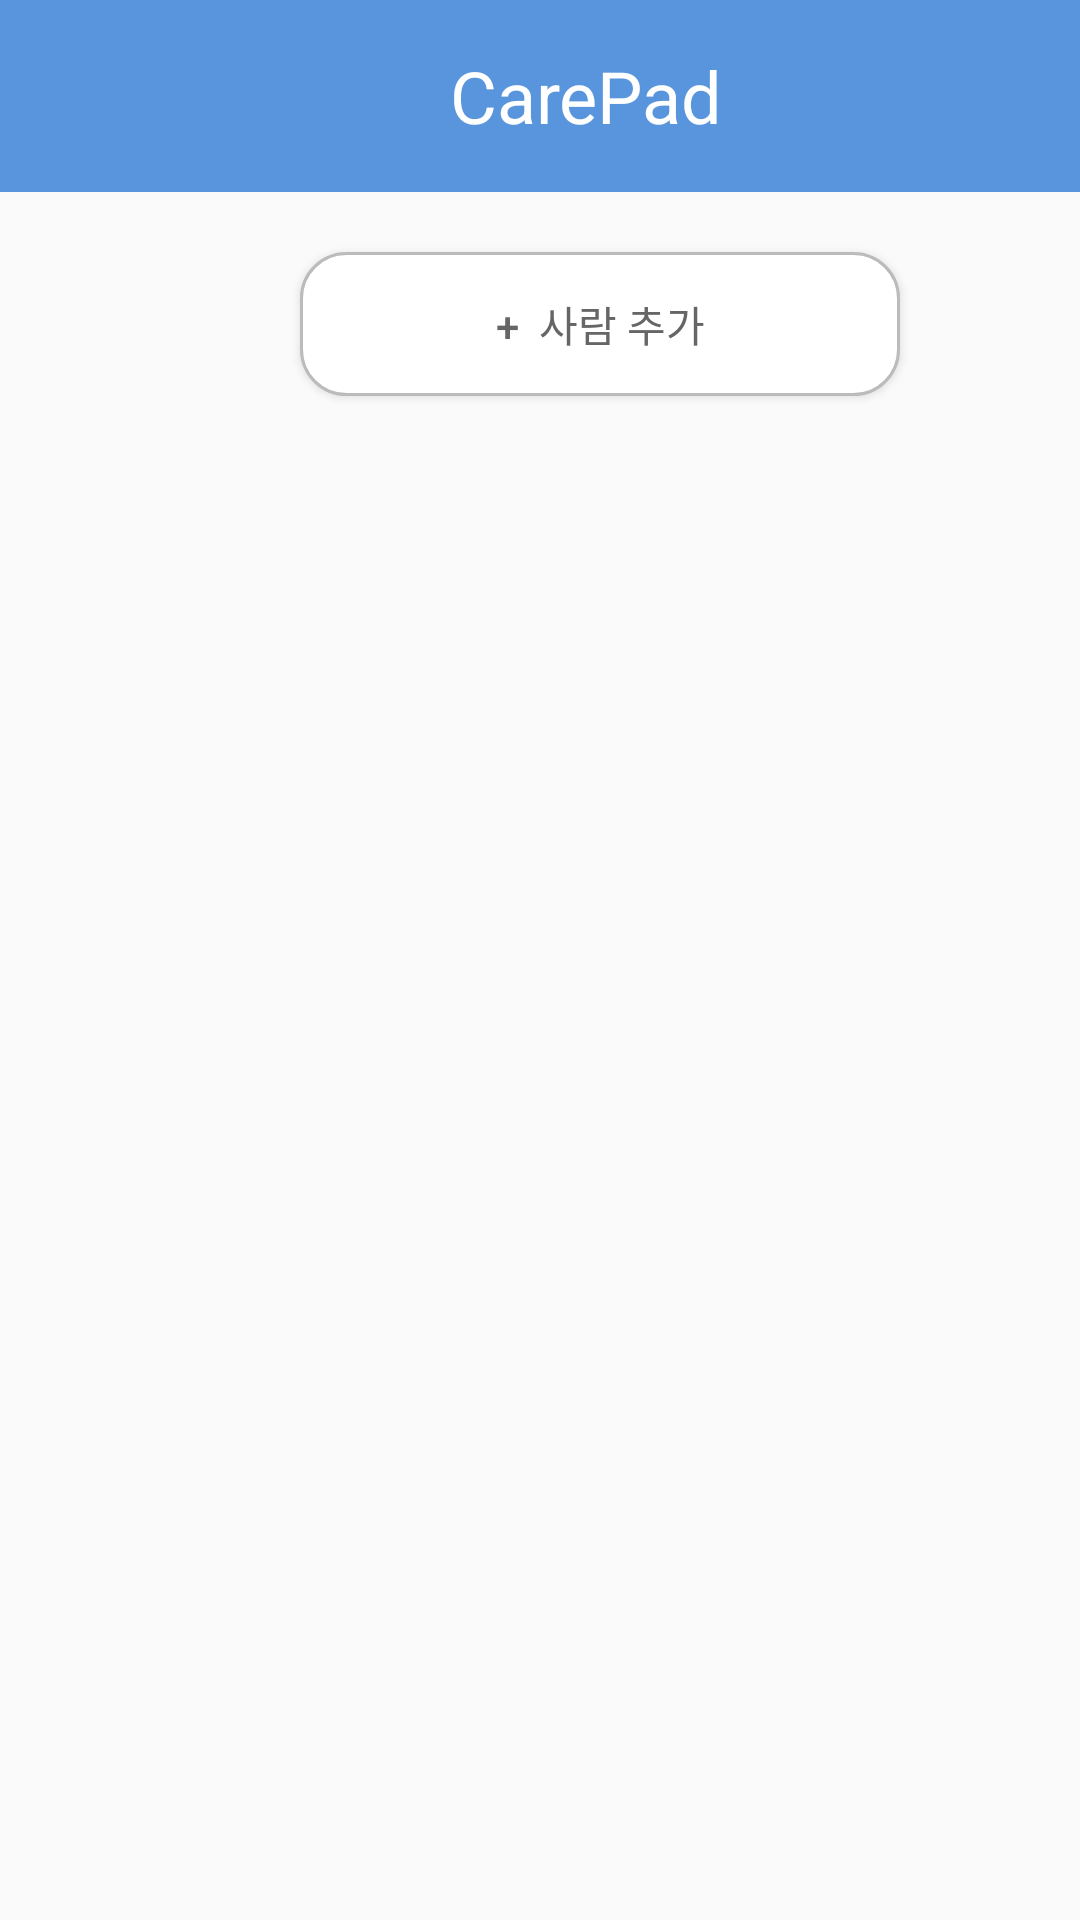

Layout XML and referenced resources for this Android screen:
<!-- AndroidManifest.xml: application theme AppTheme -->
<!-- res/layout/main_activity.xml -->
<?xml version="1.0" encoding="utf-8"?>
<LinearLayout xmlns:android="http://schemas.android.com/apk/res/android"
    xmlns:app="http://schemas.android.com/apk/res-auto"
    xmlns:tools="http://schemas.android.com/tools"
    android:layout_width="match_parent"
    android:layout_height="match_parent">

    <LinearLayout
        android:layout_width="match_parent"
        android:layout_height="match_parent"
        android:orientation="vertical"
        tools:layout_editor_absoluteX="1dp"
        tools:layout_editor_absoluteY="0dp">

        <LinearLayout
            android:layout_width="449dp"
            android:layout_height="64dp"
            android:background="#5995DC">

            <TextView
                android:id="@+id/textView4"
                android:layout_width="256dp"
                android:layout_height="wrap_content"
                android:layout_gravity="center"
                android:layout_marginLeft="150dp"
                android:layout_weight="1"
                android:text="CarePad"
                android:textColor="@android:color/background_light"
                android:textSize="24sp"
                app:layout_constraintEnd_toEndOf="parent"
                app:layout_constraintStart_toStartOf="parent" />

        </LinearLayout>

        <androidx.recyclerview.widget.RecyclerView
            android:id="@+id/recyclerView"
            android:layout_width="match_parent"
            android:layout_height="wrap_content" />

        <LinearLayout
            android:layout_width="match_parent"
            android:layout_height="525dp"
            android:orientation="vertical">

            <Button
                android:id="@+id/button5"
                android:layout_width="200dp"
                android:layout_height="wrap_content"
                android:layout_marginLeft="100dp"
                android:layout_marginTop="20dp"

                android:background="@drawable/intor3"
                android:shadowColor="@android:color/background_dark"
                android:text="+  사람 추가"
                android:textColor="#676666"
                app:layout_constraintEnd_toEndOf="parent"
                app:layout_constraintStart_toStartOf="parent" />
        </LinearLayout>

    </LinearLayout>
</LinearLayout>
<!-- resources referenced by this layout -->
<resources>
  <!-- drawable intor3 (drawable-v24) -->
  <?xml version="1.0" encoding="utf-8"?>
  <shape xmlns:android="http://schemas.android.com/apk/res/android"
      android:shape="rectangle" >
      <solid android:color="@android:color/white"/>
  
      <corners android:bottomRightRadius="15dp"
          android:bottomLeftRadius="15dp"
          android:topLeftRadius="15dp"
          android:topRightRadius="15dp"/>
      <stroke
          android:width="1dp"
          android:color="#BCBABA"
  
          />
  </shape>
  <style name="AppTheme" parent="Theme.AppCompat.Light.NoActionBar">
          
          <item name="colorPrimary">@color/colorPrimary</item>
          <item name="colorPrimaryDark">#5995DC</item>
          <item name="colorAccent">@color/colorAccent</item>
      </style>
  <!-- not gathered from this repository: default colours our renderer supplied (Android Studio template values) -->
  <color name="colorPrimary">#FF6200EE</color>
  <color name="colorAccent">#FF03DAC5</color>
</resources>
